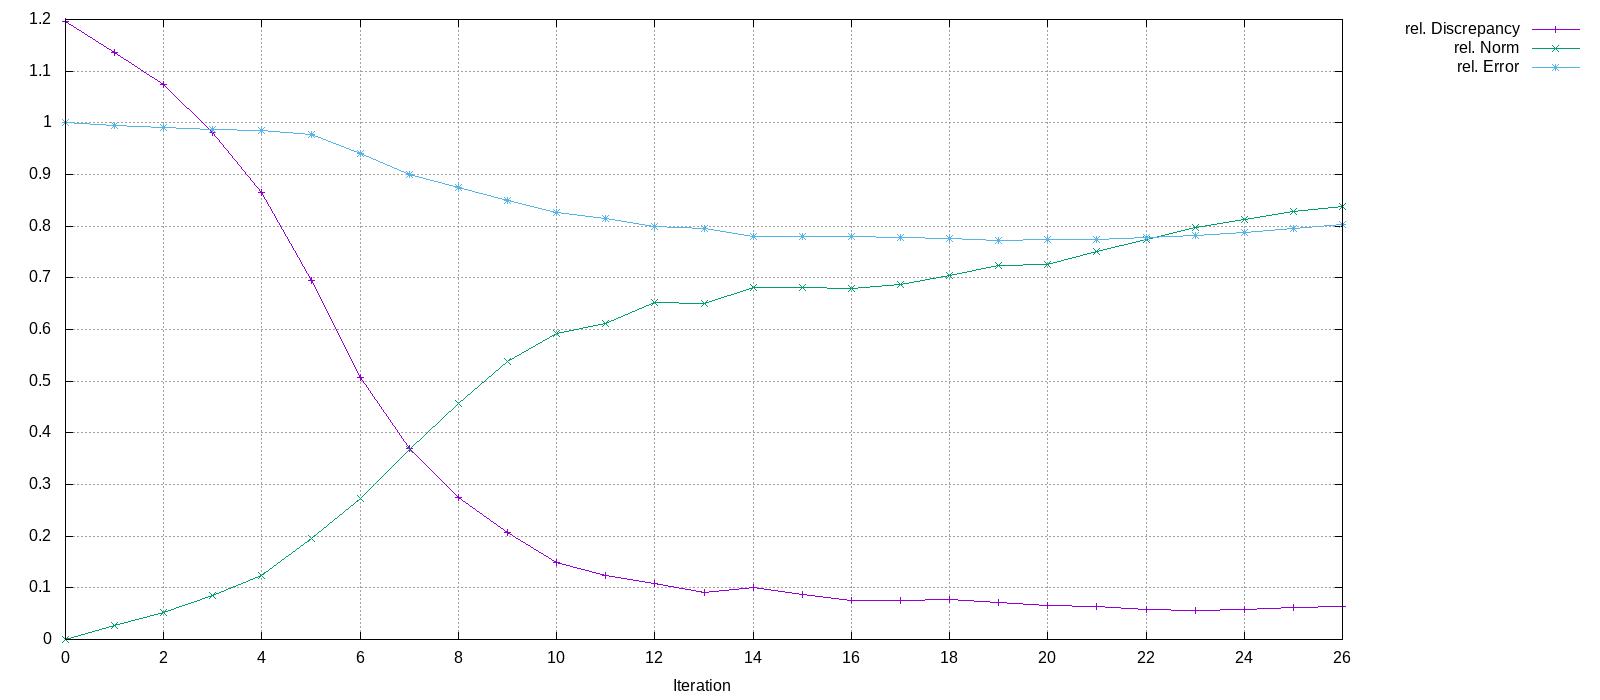

Source data for this figure (header and first rows):
Iteration, rel. Discrepancy, rel. Norm, rel. Error
0, 1.196, 0, 1
1, 1.137, 0.02789, 0.995
2, 1.074, 0.05227, 0.9915
3, 0.9804, 0.08454, 0.9878
4, 0.8645, 0.1241, 0.9849
5, 0.6954, 0.196, 0.9781
6, 0.5075, 0.2731, 0.9399
7, 0.3705, 0.3671, 0.9004
8, 0.275, 0.4566, 0.8753
9, 0.2078, 0.5386, 0.8502
10, 0.1494, 0.5932, 0.8257
11, 0.1234, 0.6111, 0.8153
12, 0.109, 0.6527, 0.7993
13, 0.0909, 0.6512, 0.7952
14, 0.1014, 0.6821, 0.7808
15, 0.08802, 0.6805, 0.7805
16, 0.07489, 0.6791, 0.78
17, 0.07645, 0.6877, 0.779
18, 0.07663, 0.7041, 0.7755
19, 0.07186, 0.7234, 0.7728
20, 0.06545, 0.7258, 0.7742
21, 0.06433, 0.7513, 0.7749
22, 0.05734, 0.7742, 0.7776
23, 0.05682, 0.7976, 0.7823
24, 0.05827, 0.8126, 0.7883
25, 0.06192, 0.8279, 0.7961
26, 0.06378, 0.8379, 0.8037
